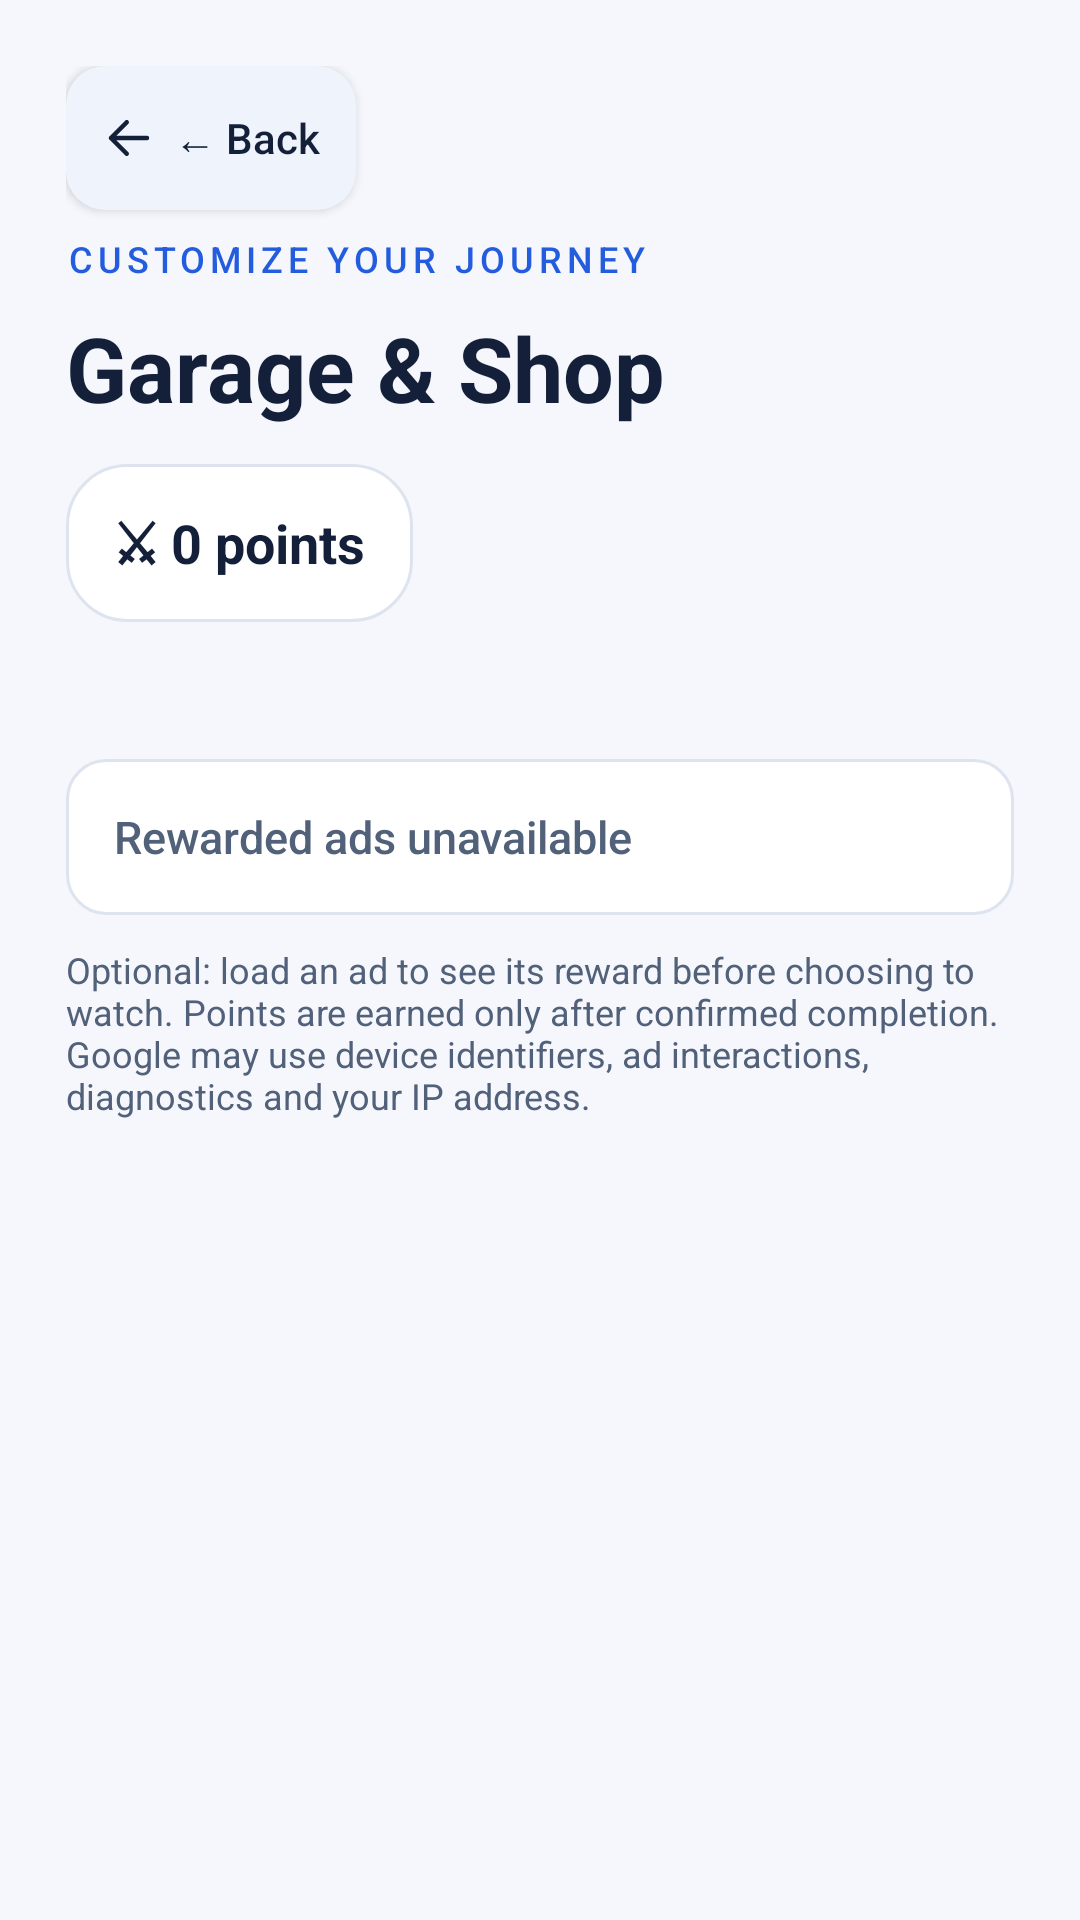

Write the Android layout XML for this screen, with the resource values it uses.
<!-- AndroidManifest.xml: application theme Theme.RoadConquest -->
<!-- res/layout/activity_shop.xml -->
<?xml version="1.0" encoding="utf-8"?>
<LinearLayout xmlns:android="http://schemas.android.com/apk/res/android"
    android:id="@+id/shopRoot"
    android:layout_width="match_parent"
    android:layout_height="match_parent"
    android:orientation="vertical">

    <ScrollView
        android:layout_width="match_parent"
        android:layout_height="0dp"
        android:layout_weight="1"
        android:fillViewport="true">

    <LinearLayout
        android:layout_width="match_parent"
        android:layout_height="wrap_content"
        android:orientation="vertical"
        android:padding="22dp">

        <Button
            android:id="@+id/backNavButton"
            style="@style/RoadConquest.BackAction"
            android:layout_width="wrap_content"
            android:layout_height="48dp"
            android:layout_marginBottom="8dp"
            android:text="← Back" />

        <TextView
            android:layout_width="match_parent"
            android:layout_height="wrap_content"
            android:text="CUSTOMIZE YOUR JOURNEY"
            android:letterSpacing="0.14"
            android:textSize="12sp"
            android:fontFamily="sans-serif-medium"
            android:textColor="?attr/rcAccent" />

        <TextView
            android:layout_width="wrap_content"
            android:layout_height="wrap_content"
            android:layout_marginTop="8dp"
            android:text="Garage &amp; Shop"
            android:accessibilityHeading="true"
            android:textColor="?attr/rcTextPrimary"
            android:textSize="30sp"
            android:textStyle="bold" />

        <TextView
            android:id="@+id/shopPointsText"
            android:layout_width="wrap_content"
            android:layout_height="wrap_content"
            android:layout_marginTop="12dp"
            android:background="@drawable/panel_background"
            android:elevation="3dp"
            android:text="⚔ 0 points"
            android:textColor="?attr/rcTextPrimary"
            android:textSize="18sp"
            android:textStyle="bold" />

        <TextView
            android:id="@+id/shopProgressText"
            android:layout_width="match_parent"
            android:layout_height="wrap_content"
            android:layout_marginTop="12dp"
            android:textColor="?attr/rcTextSecondary"
            android:textSize="13sp" />

        <Button
            android:id="@+id/shopRewardButton"
            style="@style/RoadConquest.SettingsAction"
            android:layout_width="match_parent"
            android:layout_height="wrap_content"
            android:layout_marginTop="16dp"
            android:enabled="false"
            android:text="@string/ad_unavailable" />

        <TextView
            android:layout_width="match_parent"
            android:layout_height="wrap_content"
            android:layout_marginTop="10dp"
            android:text="@string/ad_reward_explanation"
            android:textColor="?attr/rcTextSecondary"
            android:textSize="12sp" />

        <LinearLayout
            android:id="@+id/shopItems"
            android:layout_width="match_parent"
            android:layout_height="wrap_content"
            android:layout_marginTop="20dp"
            android:orientation="vertical"
            android:paddingBottom="12dp" />

    </LinearLayout>
    </ScrollView>

    <include layout="@layout/ad_banner" />
</LinearLayout>
<!-- res/layout/ad_banner.xml (included above) -->
<?xml version="1.0" encoding="utf-8"?>
<LinearLayout xmlns:android="http://schemas.android.com/apk/res/android"
    android:id="@+id/adBannerFooter"
    android:layout_width="match_parent"
    android:layout_height="wrap_content"
    android:orientation="vertical"
    android:padding="12dp"
    android:visibility="gone">
    <LinearLayout
        android:id="@+id/adBannerRow"
        android:layout_width="match_parent"
        android:layout_height="wrap_content"
        android:orientation="vertical"
        android:visibility="gone">
        <TextView
            android:layout_width="match_parent"
            android:layout_height="wrap_content"
            android:gravity="center"
            android:paddingBottom="4dp"
            android:text="@string/ad_banner_label"
            android:textColor="?attr/rcTextSecondary"
            android:textSize="10sp" />
        <FrameLayout
            android:id="@+id/adBannerContainer"
            android:layout_width="match_parent"
            android:layout_height="wrap_content" />
    </LinearLayout>
    <Button
        android:id="@+id/adPrivacyButton" style="@style/RoadConquest.SettingsAction"
        android:layout_width="wrap_content"
        android:layout_height="wrap_content"
        android:layout_gravity="center_horizontal"
        android:text="@string/ad_privacy_options"
        android:textSize="12sp"
        android:visibility="gone" />
</LinearLayout>
<!-- resources referenced by this layout -->
<resources>
  <!-- drawable panel_background (drawable) -->
  <?xml version="1.0" encoding="utf-8"?>
  <shape xmlns:android="http://schemas.android.com/apk/res/android" android:shape="rectangle">
      <solid android:color="?attr/rcPanelBg" />
      <corners android:radius="20dp" />
      <stroke android:width="1dp" android:color="?attr/rcOutline" />
      <padding android:left="16dp" android:top="14dp" android:right="16dp" android:bottom="14dp" />
  </shape>
  <string name="ad_banner_label">Advertisement</string>
  <string name="ad_privacy_options">Ad privacy choices</string>
  <string name="ad_reward_explanation">Optional: load an ad to see its reward before choosing to watch. Points are earned only after confirmed completion. Google may use device identifiers, ad interactions, diagnostics and your IP address.</string>
  <string name="ad_unavailable">Rewarded ads unavailable</string>
  <style name="RoadConquest.BackAction" parent="@style/RoadConquest.SettingsAction">
          <item name="android:drawableStart">@drawable/ic_back_arrow</item>
          <item name="android:drawablePadding">6dp</item>
          <item name="android:minHeight">48dp</item>
          <item name="android:paddingStart">12dp</item>
          <item name="android:paddingEnd">12dp</item>
          <item name="android:textSize">14sp</item>
      </style>
  <style name="RoadConquest.SettingsAction" parent="@style/RoadConquest.Button">
          <item name="android:minHeight">52dp</item>
          <item name="android:gravity">start|center_vertical</item>
          <item name="android:paddingStart">16dp</item>
          <item name="android:paddingEnd">16dp</item>
          <item name="android:background">@drawable/settings_action_background</item>
          <item name="android:textColor">@color/secondary_button_text</item>
          <item name="android:textSize">15sp</item>
      </style>
  <!-- drawable ic_back_arrow (drawable) -->
  <?xml version="1.0" encoding="utf-8"?>
  <vector xmlns:android="http://schemas.android.com/apk/res/android"
      android:width="18dp"
      android:height="18dp"
      android:viewportWidth="24"
      android:viewportHeight="24"
      android:tint="@color/secondary_button_text">
      <path
          android:fillColor="@android:color/transparent"
          android:strokeColor="@android:color/white"
          android:strokeWidth="2"
          android:strokeLineCap="round"
          android:strokeLineJoin="round"
          android:pathData="M20,12L4,12M11,5L4,12L11,19" />
  </vector>
  <style name="RoadConquest.AlertDialog" parent="@style/RoadConquest.DialogThemeBase">
          <item name="android:buttonBarButtonStyle">@style/RoadConquest.DialogAction</item>
          <item name="android:buttonBarPositiveButtonStyle">@style/RoadConquest.DialogAction</item>
          <item name="android:buttonBarNegativeButtonStyle">@style/RoadConquest.DialogAction</item>
          <item name="android:buttonBarNeutralButtonStyle">@style/RoadConquest.DialogAction</item>
      </style>
  <color name="screen_bg">#F5F7FC</color>
  <color name="road_blue">#235DDE</color>
  <color name="panel_bg">#F9FFFFFF</color>
  <color name="text_primary">#142039</color>
  <color name="text_secondary">#52617A</color>
  <color name="outline">#DDE4F0</color>
  <color name="muted_surface">#EEF3FC</color>
  <color name="text_on_accent">#FFFFFF</color>
  <style name="RoadConquest.DialogThemeBase" parent="@android:style/Theme.Material.Light.Dialog.Alert" />
  <style name="RoadConquest.DialogAction" parent="@android:style/Widget.Material.Button.Borderless">
          <item name="android:textColor">@color/dialog_button_text</item>
          <item name="android:minWidth">64dp</item>
          <item name="android:minHeight">48dp</item>
          <item name="android:maxLines">2</item>
      </style>
</resources>
